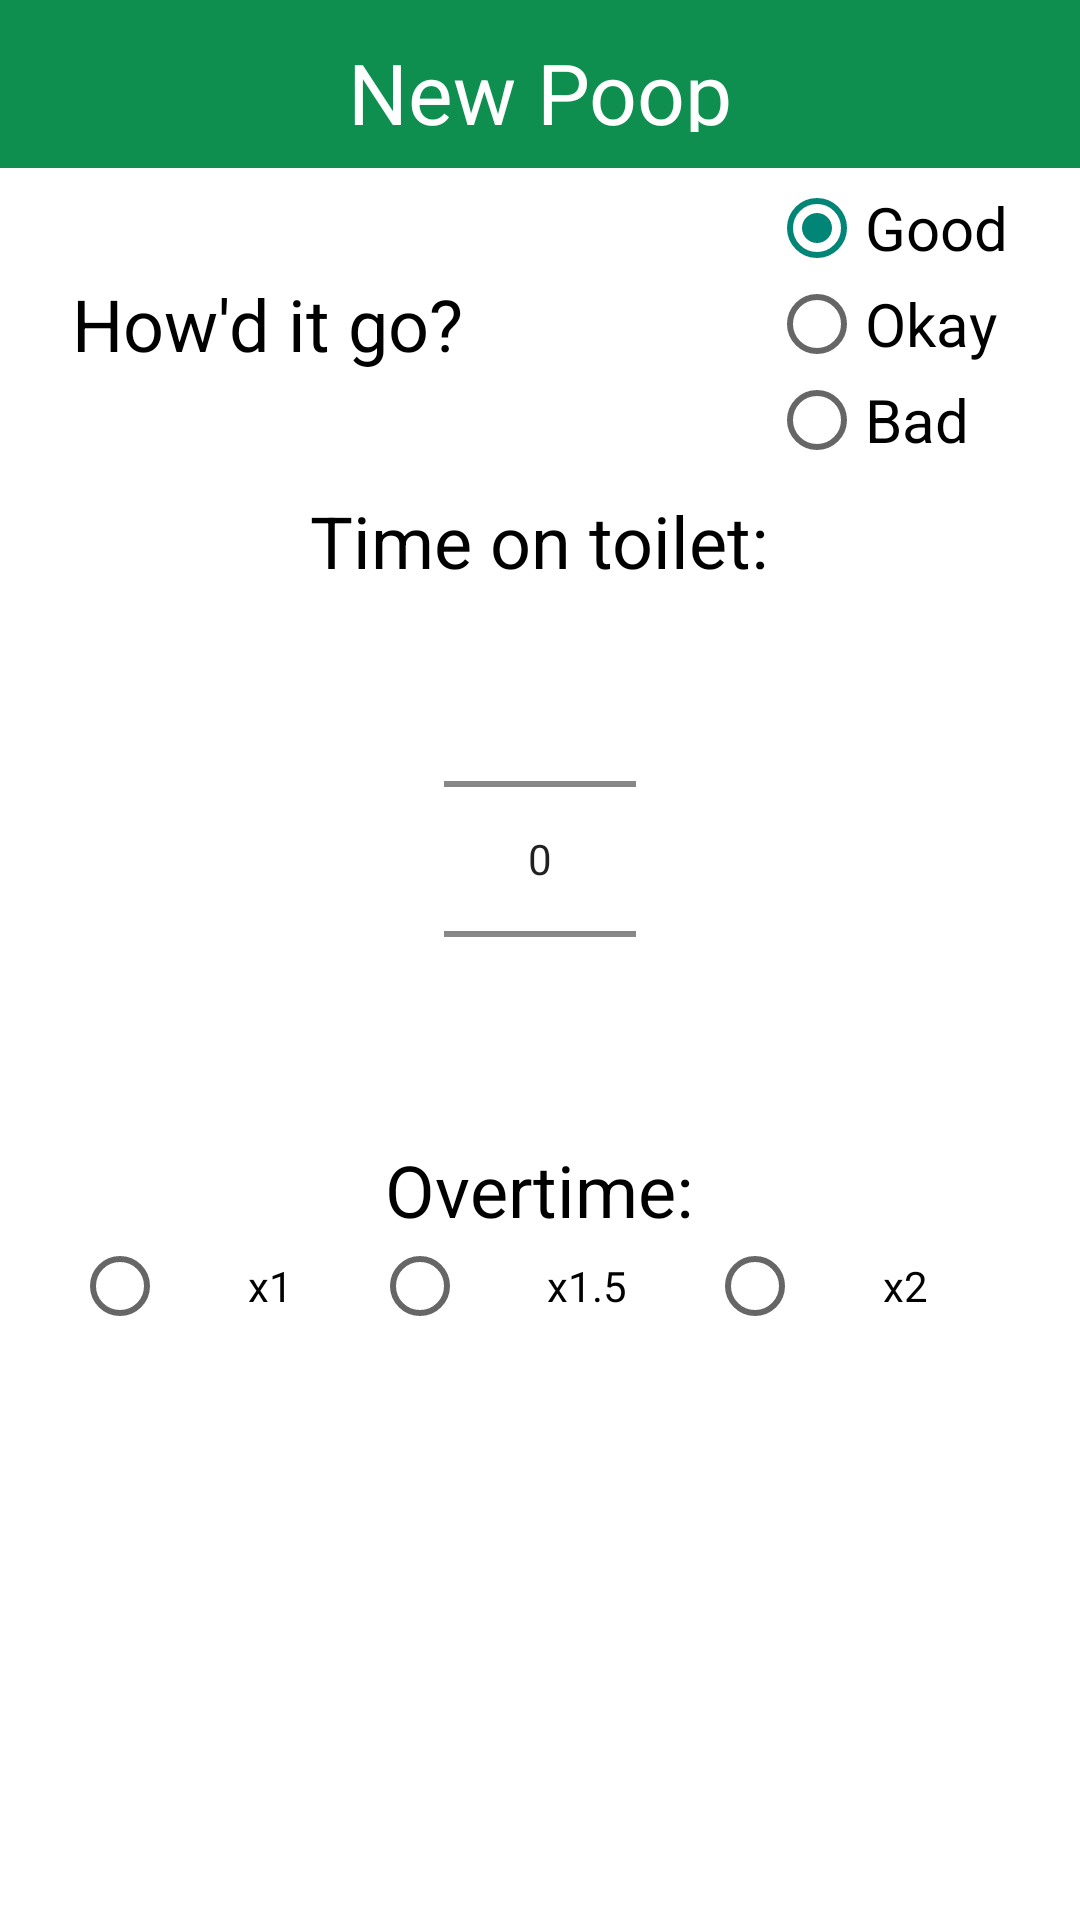

This screen was rendered from an Android layout file. Write that file and the resources it references.
<!-- AndroidManifest.xml: application theme AppTheme -->
<!-- res/layout/poop_dialog_overtime.xml -->
<?xml version="1.0" encoding="utf-8"?>
<RelativeLayout xmlns:android="http://schemas.android.com/apk/res/android"
    android:id="@+id/poopdialogovertime"
    android:layout_width="match_parent"
    android:layout_height="match_parent"
    android:background="@color/white"
    android:theme="@style/Base.Theme.AppCompat.Light.Dialog">

    <TextView
        android:id="@+id/title"
        android:layout_width="match_parent"
        android:layout_height="56dp"
        android:background="@color/colorPrimary"
        android:gravity="center"
        android:padding="12dp"
        android:text="@string/dialogTitle"
        android:textColor="@color/white"
        android:textSize="28sp" />

    <ScrollView
        android:layout_width="match_parent"
        android:layout_height="match_parent"
        android:layout_below="@+id/title"
        android:scrollbarStyle="insideOverlay">

        <RelativeLayout
            android:layout_width="match_parent"
            android:layout_height="match_parent">


            <RelativeLayout
                android:id="@+id/ratingLayout"
                android:layout_width="wrap_content"
                android:layout_height="wrap_content">

                <TextView
                    android:layout_width="wrap_content"
                    android:layout_height="wrap_content"
                    android:layout_centerVertical="true"
                    android:layout_marginLeft="24dp"
                    android:text="@string/rating"
                    android:textColor="#000"
                    android:textSize="24sp" />

                <RadioGroup
                    android:id="@+id/ratingGroup"
                    android:layout_width="wrap_content"
                    android:layout_height="wrap_content"
                    android:layout_alignParentRight="true"
                    android:layout_centerVertical="true"
                    android:layout_marginRight="24dp"
                    android:layout_marginTop="8dp"
                    android:orientation="vertical"
                    android:theme="@style/Base.Theme.AppCompat.Light.Dialog">

                    <RadioButton
                        android:id="@+id/goodbutton"
                        android:layout_width="wrap_content"
                        android:layout_height="wrap_content"
                        android:checked="true"
                        android:text="@string/goodbutton"
                        android:textSize="20sp" />

                    <RadioButton
                        android:id="@+id/okaybutton"
                        android:layout_width="wrap_content"
                        android:layout_height="wrap_content"
                        android:text="@string/okaybutton"
                        android:textSize="20sp" />

                    <RadioButton
                        android:id="@+id/badbutton"
                        android:layout_width="wrap_content"
                        android:layout_height="wrap_content"
                        android:text="@string/badbutton"
                        android:textSize="20sp" />
                </RadioGroup>
            </RelativeLayout>

            <TextView
                android:id="@+id/minutesText"
                android:layout_width="wrap_content"
                android:layout_height="wrap_content"
                android:layout_below="@id/ratingLayout"
                android:layout_centerHorizontal="true"
                android:layout_marginTop="4dp"
                android:text="@string/minutesTitle"
                android:textColor="#000"
                android:textSize="24sp" />

            <NumberPicker
                android:id="@+id/numberpicker"
                android:layout_width="wrap_content"
                android:layout_height="wrap_content"
                android:layout_below="@id/minutesText"
                android:layout_centerHorizontal="true"
                android:layout_marginBottom="4dp"
                android:theme="@style/ThemeOverlay.AppCompat.Light" />

            <TextView
                android:id="@+id/overtimeTitle"
                android:layout_width="wrap_content"
                android:layout_height="wrap_content"
                android:layout_below="@id/numberpicker"
                android:layout_centerHorizontal="true"
                android:layout_marginTop="0dp"
                android:paddingTop="0dp"
                android:text="@string/overtime"
                android:textColor="#000"
                android:textSize="24sp" />

            <RadioGroup
                android:id="@+id/overtime"
                android:layout_width="match_parent"
                android:layout_height="wrap_content"
                android:layout_below="@id/overtimeTitle"
                android:layout_centerHorizontal="true"
                android:layout_marginTop="0dp"
                android:gravity="center"
                android:orientation="horizontal"
                android:paddingBottom="8dp"
                android:paddingLeft="24dp"
                android:paddingRight="24dp"
                android:paddingTop="0dp">

                <RadioButton
                    android:id="@+id/time"
                    android:layout_width="wrap_content"
                    android:layout_height="wrap_content"
                    android:layout_weight="1"
                    android:gravity="center"
                    android:text="x1"
                    android:textColor="@color/black" />

                <RadioButton
                    android:id="@+id/timeandahalf"
                    android:layout_width="wrap_content"
                    android:layout_height="wrap_content"
                    android:layout_weight="1"
                    android:gravity="center"
                    android:text="x1.5"
                    android:textColor="@color/black" />

                <RadioButton
                    android:id="@+id/doubletime"
                    android:layout_width="wrap_content"
                    android:layout_height="wrap_content"
                    android:layout_weight="1"
                    android:gravity="center"
                    android:text="x2"
                    android:textColor="@color/black" />
            </RadioGroup>
        </RelativeLayout>
    </ScrollView>
</RelativeLayout>
<!-- resources referenced by this layout -->
<resources>
  <color name="black">#000</color>
  <color name="colorPrimary">#0e8f4f</color>
  <color name="white">#fff</color>
  <string name="badbutton">Bad</string>
  <string name="dialogTitle">New Poop</string>
  <string name="goodbutton">Good</string>
  <string name="minutesTitle">Time on toilet:</string>
  <string name="okaybutton">Okay</string>
  <string name="overtime">Overtime:</string>
  <string name="rating">How\'d it go?</string>
  <style name="AppTheme" parent="AppTheme.Base" />
  <style name="AppTheme.Base" parent="Theme.AppCompat.Light.NoActionBar">
          <item name="colorPrimary">@color/colorPrimary</item>
          <item name="colorPrimaryDark">@color/colorPrimaryDark</item>
          <item name="android:windowNoTitle">true</item>
          <item name="windowActionBar">false</item>
          <item name="android:textColorPrimary">@color/abc_primary_text_material_light</item>
          <item name="android:actionMenuTextColor">@color/black</item>
          <item name="android:textColorSecondary">@color/abc_secondary_text_material_light</item>
          <item name="colorSwitchThumbNormal">@color/colorSecondary</item>
  
      </style>
  <color name="colorPrimaryDark">#0A6437</color>
  <color name="colorSecondary">#5D4037</color>
</resources>
